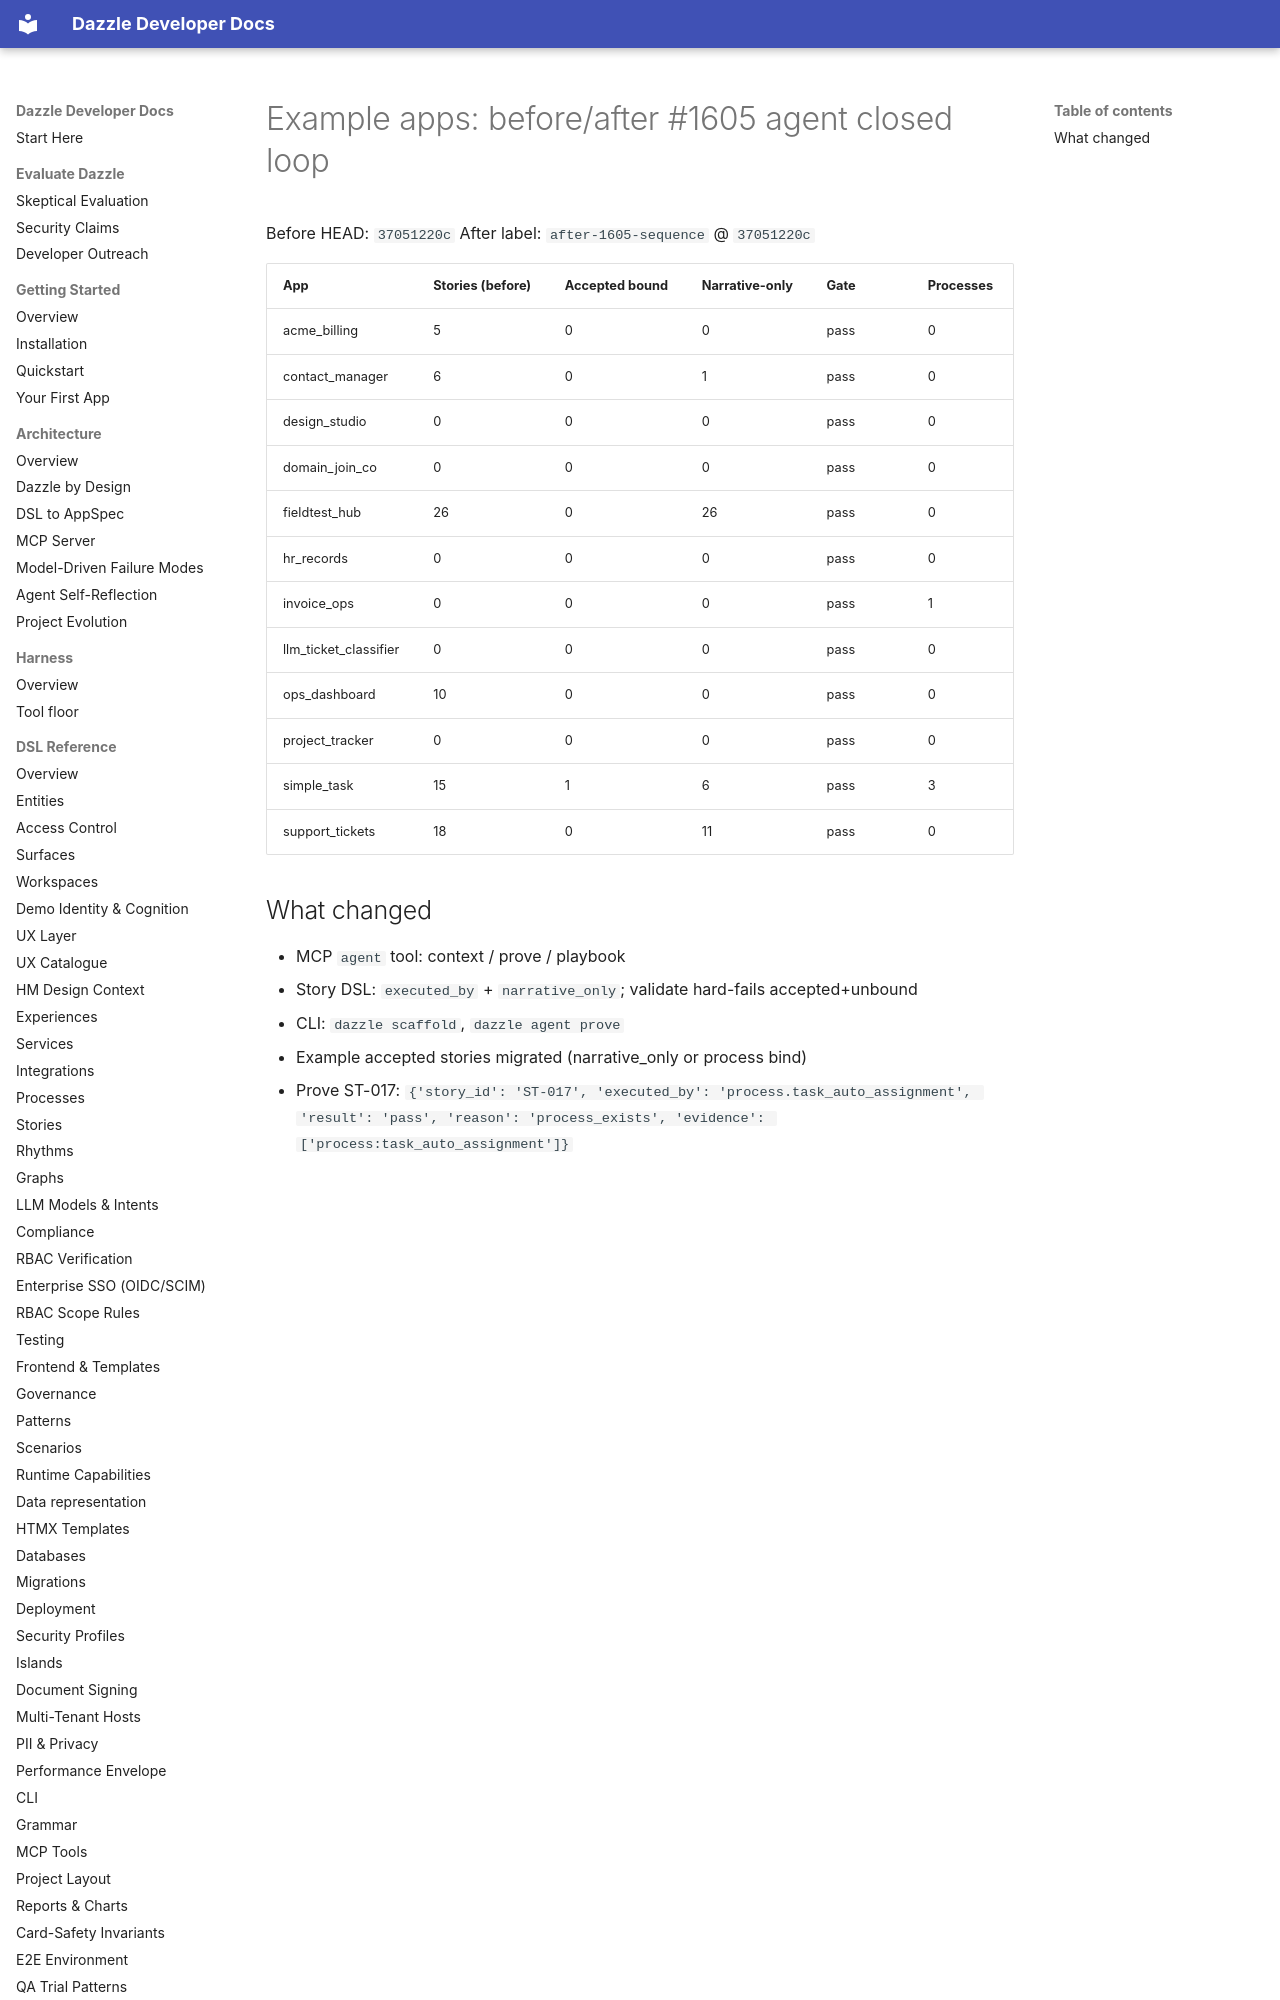

repository: manwithacat/dazzle · page: agent-loop/example-apps-comparison/index.html · generator: mkdocs

# Example apps: before/after #1605 agent closed loop
Before HEAD: `37051220c`
After label: `after-1605-sequence` @ `37051220c`

| App | Stories (before) | Accepted bound | Narrative-only | Gate | Processes |
|-----|------------------|----------------|----------------|------|-----------|
| acme_billing | 5 | 0 | 0 | pass | 0 |
| contact_manager | 6 | 0 | 1 | pass | 0 |
| design_studio | 0 | 0 | 0 | pass | 0 |
| domain_join_co | 0 | 0 | 0 | pass | 0 |
| fieldtest_hub | 26 | 0 | 26 | pass | 0 |
| hr_records | 0 | 0 | 0 | pass | 0 |
| invoice_ops | 0 | 0 | 0 | pass | 1 |
| llm_ticket_classifier | 0 | 0 | 0 | pass | 0 |
| ops_dashboard | 10 | 0 | 0 | pass | 0 |
| project_tracker | 0 | 0 | 0 | pass | 0 |
| simple_task | 15 | 1 | 6 | pass | 3 |
| support_tickets | 18 | 0 | 11 | pass | 0 |
